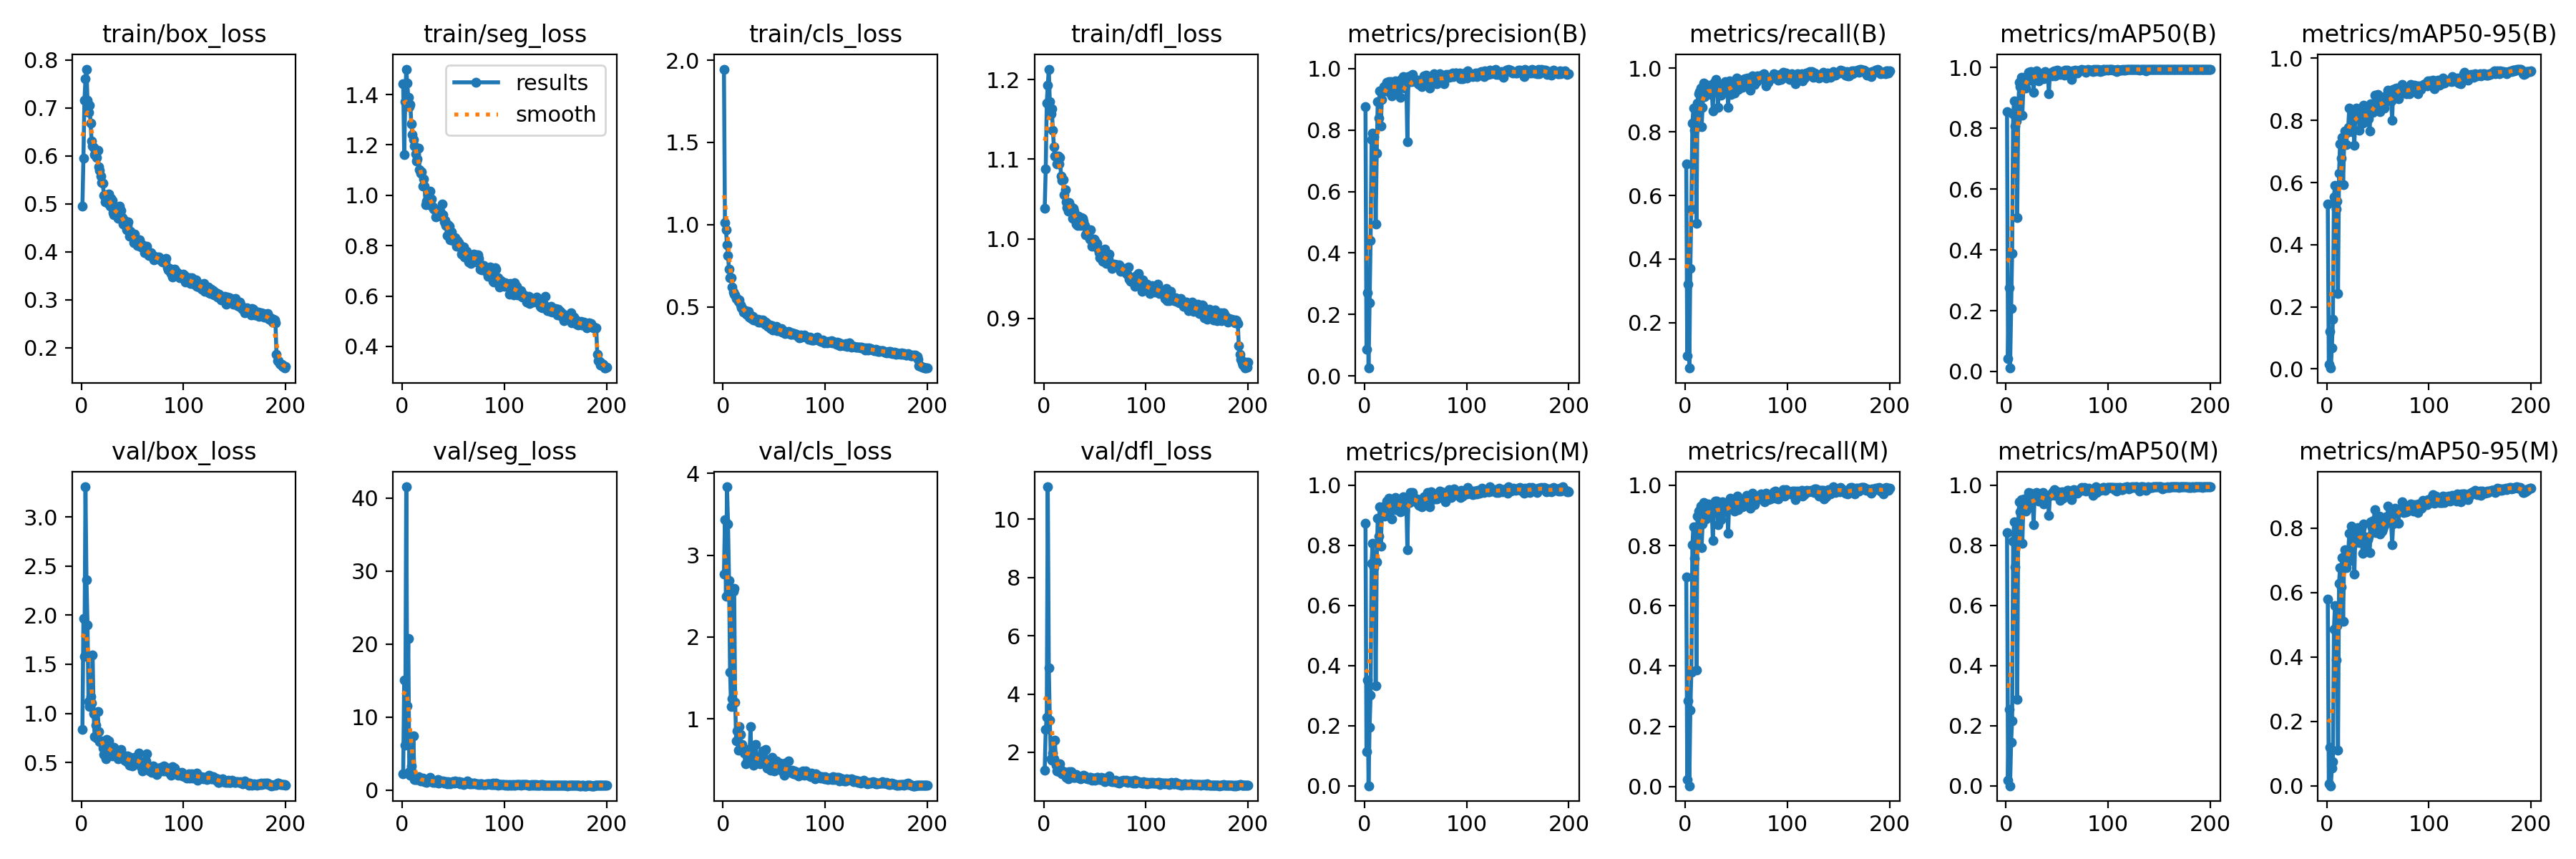

The file beside this chart, header and first rows:
epoch, time, train/box_loss, train/seg_loss, train/cls_loss, train/dfl_loss, metrics/precision(B), metrics/recall(B), metrics/mAP50(B), metrics/mAP50-95(B), metrics/precision(M), metrics/recall(M), metrics/mAP50(M), metrics/mAP50-95(M), val/box_loss, val/seg_loss, val/cls_loss, val/dfl_loss, lr/pg0, lr/pg1, lr/pg2
1, 10.8, 0.4947, 1.444, 1.946, 1.038, 0.8762, 0.6987, 0.8554, 0.5309, 0.8731, 0.6963, 0.8435, 0.5795, 0.8385, 2.237, 2.77, 1.395, 0.00058, 0.00058, 0.00058
2, 20.5, 0.5954, 1.16, 1.013, 1.088, 0.08753, 0.0963, 0.04119, 0.01351, 0.1128, 0.02222, 0.01906, 0.00513, 1.964, 15.07, 3.437, 2.783, 0.001174, 0.001174, 0.001174
3, 30.14, 0.7158, 1.371, 0.9693, 1.171, 0.2719, 0.321, 0.2746, 0.1208, 0.3519, 0.2839, 0.2539, 0.1201, 1.577, 6.113, 2.499, 3.21, 0.001762, 0.001762, 0.001762
4, 39.55, 0.7601, 1.501, 0.8759, 1.193, 0.02612, 0.05679, 0.01133, 0.00265, 4e-05, 0.00247, 2e-05, 0, 3.306, 41.55, 3.836, 11.11, 0.00197, 0.00197, 0.00197
5, 49.01, 0.7808, 1.446, 0.8144, 1.213, 0.2386, 0.3704, 0.2067, 0.06833, 0.1945, 0.2543, 0.1436, 0.05544, 2.356, 11.54, 3.384, 4.907, 0.00196, 0.00196, 0.00196
6, 58.49, 0.716, 1.39, 0.7275, 1.173, 0.4413, 0.558, 0.3888, 0.1605, 0.3007, 0.3802, 0.2169, 0.07452, 1.899, 20.79, 2.693, 3.102, 0.00195, 0.00195, 0.00195
7, 67.94, 0.691, 1.351, 0.6787, 1.157, 0.7685, 0.8272, 0.8476, 0.5546, 0.741, 0.8025, 0.8148, 0.486, 1.118, 2.558, 1.572, 1.787, 0.001941, 0.001941, 0.001941
8, 77.4, 0.7053, 1.361, 0.6765, 1.163, 0.7889, 0.8741, 0.8902, 0.59, 0.8075, 0.8617, 0.878, 0.5587, 1.067, 2.026, 1.149, 1.729, 0.001931, 0.001931, 0.001931
9, 86.86, 0.668, 1.282, 0.6225, 1.136, 0.7779, 0.8049, 0.8081, 0.5139, 0.7267, 0.758, 0.7275, 0.3893, 1.174, 3.288, 1.248, 1.982, 0.001921, 0.001921, 0.001921
10, 96.36, 0.6316, 1.24, 0.5913, 1.115, 0.7293, 0.8115, 0.8248, 0.5412, 0.7566, 0.7906, 0.8067, 0.4969, 1.11, 2.35, 2.562, 1.786, 0.001911, 0.001911, 0.001911
11, 105.8, 0.62, 1.22, 0.5786, 1.104, 0.4939, 0.5111, 0.5074, 0.2428, 0.3325, 0.3876, 0.2873, 0.1111, 1.597, 7.367, 2.593, 2.408, 0.001901, 0.001901, 0.001901
12, 115.2, 0.6171, 1.195, 0.571, 1.104, 0.7235, 0.8914, 0.8651, 0.6291, 0.744, 0.8969, 0.878, 0.6283, 0.9989, 1.469, 1.204, 1.551, 0.001891, 0.001891, 0.001891
13, 124.7, 0.6025, 1.165, 0.5499, 1.095, 0.8923, 0.921, 0.952, 0.7249, 0.8911, 0.9136, 0.9459, 0.6776, 0.7614, 1.443, 0.7289, 1.365, 0.001881, 0.001881, 0.001881
14, 134.2, 0.6051, 1.136, 0.5491, 1.104, 0.8393, 0.9259, 0.9384, 0.6793, 0.8317, 0.9027, 0.9111, 0.6177, 0.8787, 1.694, 0.8509, 1.437, 0.001871, 0.001871, 0.001871
15, 143.7, 0.5962, 1.145, 0.5354, 1.094, 0.9273, 0.9383, 0.9671, 0.7452, 0.9273, 0.9309, 0.9516, 0.7079, 0.7473, 1.418, 0.6213, 1.341, 0.001861, 0.001861, 0.001861
16, 153.2, 0.6107, 1.187, 0.5413, 1.102, 0.8129, 0.8153, 0.8421, 0.5931, 0.7967, 0.7926, 0.8068, 0.5104, 1.018, 1.813, 0.9094, 1.617, 0.001852, 0.001852, 0.001852
17, 162.7, 0.5777, 1.101, 0.5124, 1.079, 0.8988, 0.877, 0.9373, 0.7237, 0.8999, 0.8716, 0.9326, 0.7041, 0.8184, 1.403, 0.8063, 1.383, 0.001842, 0.001842, 0.001842
18, 172.2, 0.5699, 1.088, 0.4954, 1.073, 0.9279, 0.9532, 0.9686, 0.7649, 0.9294, 0.9421, 0.955, 0.7325, 0.7127, 1.216, 0.6409, 1.272, 0.001832, 0.001832, 0.001832
19, 181.6, 0.5574, 1.094, 0.4953, 1.075, 0.9413, 0.9107, 0.9336, 0.7212, 0.9233, 0.8916, 0.9143, 0.6778, 0.7157, 1.46, 0.6912, 1.309, 0.001822, 0.001822, 0.001822
20, 191.1, 0.5439, 1.035, 0.4693, 1.055, 0.9294, 0.921, 0.9574, 0.7604, 0.8975, 0.8889, 0.9214, 0.6985, 0.7171, 1.644, 0.6127, 1.339, 0.001812, 0.001812, 0.001812
21, 200.6, 0.5427, 1.066, 0.4738, 1.062, 0.9335, 0.9407, 0.9552, 0.7774, 0.9252, 0.9159, 0.9392, 0.7199, 0.6458, 1.256, 0.5862, 1.201, 0.001802, 0.001802, 0.001802
22, 210, 0.5181, 1.036, 0.4782, 1.047, 0.9551, 0.9461, 0.9855, 0.8395, 0.9477, 0.9389, 0.9761, 0.7843, 0.58, 1.113, 0.4497, 1.146, 0.001792, 0.001792, 0.001792
23, 219.6, 0.5044, 0.9633, 0.4575, 1.039, 0.9237, 0.9235, 0.9617, 0.7735, 0.9093, 0.9012, 0.9251, 0.6988, 0.6854, 1.417, 0.5757, 1.278, 0.001782, 0.001782, 0.001782
24, 229, 0.5144, 0.9775, 0.4523, 1.035, 0.9563, 0.9457, 0.9872, 0.8362, 0.9576, 0.9358, 0.974, 0.8056, 0.5358, 1.047, 0.4965, 1.093, 0.001772, 0.001772, 0.001772
25, 238.5, 0.5195, 1.003, 0.4722, 1.045, 0.9359, 0.9185, 0.9587, 0.7647, 0.9309, 0.9136, 0.9541, 0.7423, 0.7322, 1.261, 0.6271, 1.332, 0.001762, 0.001762, 0.001762
26, 248, 0.5003, 1.01, 0.4399, 1.038, 0.9576, 0.9333, 0.978, 0.8084, 0.949, 0.9185, 0.9583, 0.7543, 0.6766, 1.357, 0.5088, 1.239, 0.001752, 0.001752, 0.001752
27, 257.5, 0.5204, 1.016, 0.448, 1.041, 0.9115, 0.865, 0.9184, 0.7206, 0.8875, 0.8178, 0.8678, 0.6569, 0.723, 1.695, 0.9094, 1.329, 0.001743, 0.001743, 0.001743
28, 267, 0.4955, 0.9603, 0.4304, 1.026, 0.941, 0.9531, 0.9813, 0.82, 0.9537, 0.9161, 0.9662, 0.7851, 0.6082, 1.185, 0.4788, 1.178, 0.001733, 0.001733, 0.001733
29, 276.5, 0.5112, 0.9845, 0.4443, 1.038, 0.9484, 0.9527, 0.9829, 0.8399, 0.9411, 0.9473, 0.9651, 0.7634, 0.5783, 1.254, 0.4586, 1.141, 0.001723, 0.001723, 0.001723
30, 285.9, 0.5068, 0.9531, 0.4187, 1.035, 0.9607, 0.9654, 0.989, 0.8363, 0.9595, 0.9366, 0.9764, 0.8024, 0.5706, 1.033, 0.438, 1.133, 0.001713, 0.001713, 0.001713
31, 295.4, 0.482, 0.9443, 0.4228, 1.023, 0.9255, 0.9504, 0.9811, 0.8345, 0.9194, 0.9482, 0.9701, 0.7949, 0.5996, 1.173, 0.4611, 1.15, 0.001703, 0.001703, 0.001703
32, 304.9, 0.4771, 0.9411, 0.4186, 1.018, 0.9314, 0.8765, 0.9567, 0.7693, 0.9351, 0.8691, 0.948, 0.7546, 0.6557, 1.038, 0.6914, 1.225, 0.001693, 0.001693, 0.001693
33, 314.4, 0.4768, 0.9128, 0.4206, 1.016, 0.9469, 0.9432, 0.9701, 0.8034, 0.9457, 0.9309, 0.9614, 0.7592, 0.5925, 1.173, 0.5188, 1.142, 0.001683, 0.001683, 0.001683
34, 323.9, 0.4895, 0.9271, 0.4265, 1.028, 0.9455, 0.9417, 0.9778, 0.8294, 0.938, 0.9335, 0.9723, 0.7984, 0.5848, 1.045, 0.4854, 1.14, 0.001673, 0.001673, 0.001673
35, 333.4, 0.4779, 0.9204, 0.4088, 1.022, 0.9067, 0.9161, 0.9709, 0.7913, 0.9112, 0.8865, 0.9496, 0.7211, 0.593, 1.433, 0.5351, 1.152, 0.001663, 0.001663, 0.001663
36, 342.8, 0.47, 0.9361, 0.4074, 1.017, 0.964, 0.9259, 0.9831, 0.8492, 0.9487, 0.9457, 0.9751, 0.8122, 0.5384, 0.966, 0.4558, 1.079, 0.001654, 0.001654, 0.001654
37, 352.3, 0.4944, 0.9372, 0.4211, 1.026, 0.9384, 0.9309, 0.9641, 0.8196, 0.9164, 0.9086, 0.9386, 0.7727, 0.5568, 1.276, 0.4578, 1.154, 0.001644, 0.001644, 0.001644
38, 361.8, 0.4769, 0.9177, 0.4162, 1.025, 0.9742, 0.9329, 0.9873, 0.8284, 0.9609, 0.9161, 0.9613, 0.7524, 0.5556, 1.207, 0.4602, 1.153, 0.001634, 0.001634, 0.001634
39, 371.3, 0.4861, 0.9658, 0.4218, 1.022, 0.9374, 0.958, 0.9731, 0.7964, 0.9164, 0.9407, 0.9524, 0.7472, 0.6341, 1.143, 0.6088, 1.212, 0.001624, 0.001624, 0.001624
40, 380.8, 0.4716, 0.9222, 0.413, 1.017, 0.9568, 0.9303, 0.972, 0.8202, 0.9517, 0.9254, 0.9605, 0.763, 0.5838, 1.199, 0.5099, 1.182, 0.001614, 0.001614, 0.001614
41, 390.3, 0.4571, 0.8949, 0.3942, 1.005, 0.9507, 0.9531, 0.9763, 0.8053, 0.9455, 0.9432, 0.9631, 0.7715, 0.5729, 0.9367, 0.4957, 1.114, 0.001604, 0.001604, 0.001604
42, 399.8, 0.4647, 0.9005, 0.4084, 1.009, 0.7621, 0.8765, 0.9143, 0.7655, 0.7851, 0.8395, 0.9004, 0.7243, 0.5251, 1.101, 0.6305, 1.124, 0.001594, 0.001594, 0.001594
43, 409.3, 0.4547, 0.8805, 0.3987, 1.006, 0.9725, 0.9599, 0.9831, 0.8545, 0.9549, 0.9411, 0.9677, 0.8183, 0.5259, 1.123, 0.3997, 1.081, 0.001584, 0.001584, 0.001584
44, 418.7, 0.4464, 0.8414, 0.3818, 1.004, 0.9577, 0.9509, 0.9801, 0.841, 0.9417, 0.9567, 0.9658, 0.8011, 0.5072, 0.8803, 0.4186, 1.077, 0.001574, 0.001574, 0.001574
45, 428.2, 0.4546, 0.8817, 0.3836, 0.9993, 0.9764, 0.9184, 0.973, 0.8268, 0.9755, 0.921, 0.9732, 0.79, 0.5694, 1.108, 0.4573, 1.134, 0.001564, 0.001564, 0.001564
46, 437.7, 0.4622, 0.8767, 0.3906, 1.011, 0.9577, 0.9495, 0.987, 0.841, 0.9563, 0.9482, 0.9793, 0.8227, 0.5597, 1.014, 0.4357, 1.138, 0.001554, 0.001554, 0.001554
47, 447.2, 0.4315, 0.8224, 0.3679, 0.9903, 0.9796, 0.9504, 0.9903, 0.8806, 0.9755, 0.9482, 0.985, 0.8574, 0.4707, 0.8295, 0.3703, 1.03, 0.001545, 0.001545, 0.001545
48, 456.7, 0.443, 0.8553, 0.3878, 0.9943, 0.9589, 0.9216, 0.9727, 0.8326, 0.9512, 0.9142, 0.9662, 0.7866, 0.5538, 1.075, 0.5301, 1.125, 0.001535, 0.001535, 0.001535
49, 466.1, 0.4336, 0.8337, 0.361, 0.9999, 0.9613, 0.9605, 0.9859, 0.8334, 0.9563, 0.9556, 0.9754, 0.7884, 0.5423, 1.124, 0.3997, 1.125, 0.001525, 0.001525, 0.001525
50, 475.6, 0.4351, 0.8198, 0.3646, 0.998, 0.9632, 0.9704, 0.9918, 0.883, 0.9508, 0.9536, 0.9725, 0.8148, 0.4648, 1.113, 0.3622, 1.032, 0.001515, 0.001515, 0.001515
51, 485.1, 0.4189, 0.8191, 0.366, 0.992, 0.9577, 0.9679, 0.9876, 0.8633, 0.9553, 0.9654, 0.9795, 0.8364, 0.4927, 0.952, 0.3721, 1.076, 0.001505, 0.001505, 0.001505
52, 494.6, 0.4364, 0.8313, 0.3803, 0.994, 0.9521, 0.933, 0.9786, 0.8282, 0.9395, 0.9196, 0.9702, 0.7815, 0.5541, 1.187, 0.4889, 1.138, 0.001495, 0.001495, 0.001495
53, 504, 0.4265, 0.7977, 0.3566, 0.9878, 0.9486, 0.9506, 0.9772, 0.842, 0.9321, 0.9333, 0.9498, 0.8047, 0.5484, 1.015, 0.4352, 1.138, 0.001485, 0.001485, 0.001485
54, 513.5, 0.4225, 0.8212, 0.369, 0.9823, 0.9626, 0.963, 0.9865, 0.869, 0.9426, 0.9325, 0.9608, 0.7914, 0.5108, 1.081, 0.4208, 1.076, 0.001475, 0.001475, 0.001475
55, 523, 0.4133, 0.8108, 0.3568, 0.9766, 0.9596, 0.958, 0.987, 0.8545, 0.9512, 0.9506, 0.9782, 0.7978, 0.5105, 1.117, 0.3865, 1.109, 0.001465, 0.001465, 0.001465
56, 532.5, 0.4151, 0.8035, 0.3586, 0.975, 0.942, 0.9407, 0.982, 0.8387, 0.9295, 0.9284, 0.9568, 0.8079, 0.598, 1.149, 0.4564, 1.149, 0.001455, 0.001455, 0.001455
57, 542, 0.4254, 0.7994, 0.3704, 0.9765, 0.9601, 0.9511, 0.9761, 0.8579, 0.9527, 0.9432, 0.9657, 0.824, 0.5048, 0.8605, 0.3981, 1.077, 0.001446, 0.001446, 0.001446
58, 551.4, 0.4094, 0.7658, 0.3483, 0.9719, 0.9769, 0.9679, 0.9911, 0.8793, 0.9619, 0.9531, 0.976, 0.8355, 0.461, 1.02, 0.36, 1.042, 0.001436, 0.001436, 0.001436
59, 560.9, 0.4129, 0.7762, 0.3554, 0.9791, 0.9575, 0.9605, 0.9888, 0.8737, 0.9519, 0.9482, 0.9754, 0.8219, 0.5082, 1.035, 0.4019, 1.112, 0.001426, 0.001426, 0.001426
60, 570.3, 0.4136, 0.7958, 0.3521, 0.987, 0.9787, 0.963, 0.9904, 0.8969, 0.9561, 0.9669, 0.9825, 0.8681, 0.4161, 0.7371, 0.3127, 0.9832, 0.001416, 0.001416, 0.001416
... 140 more rows
